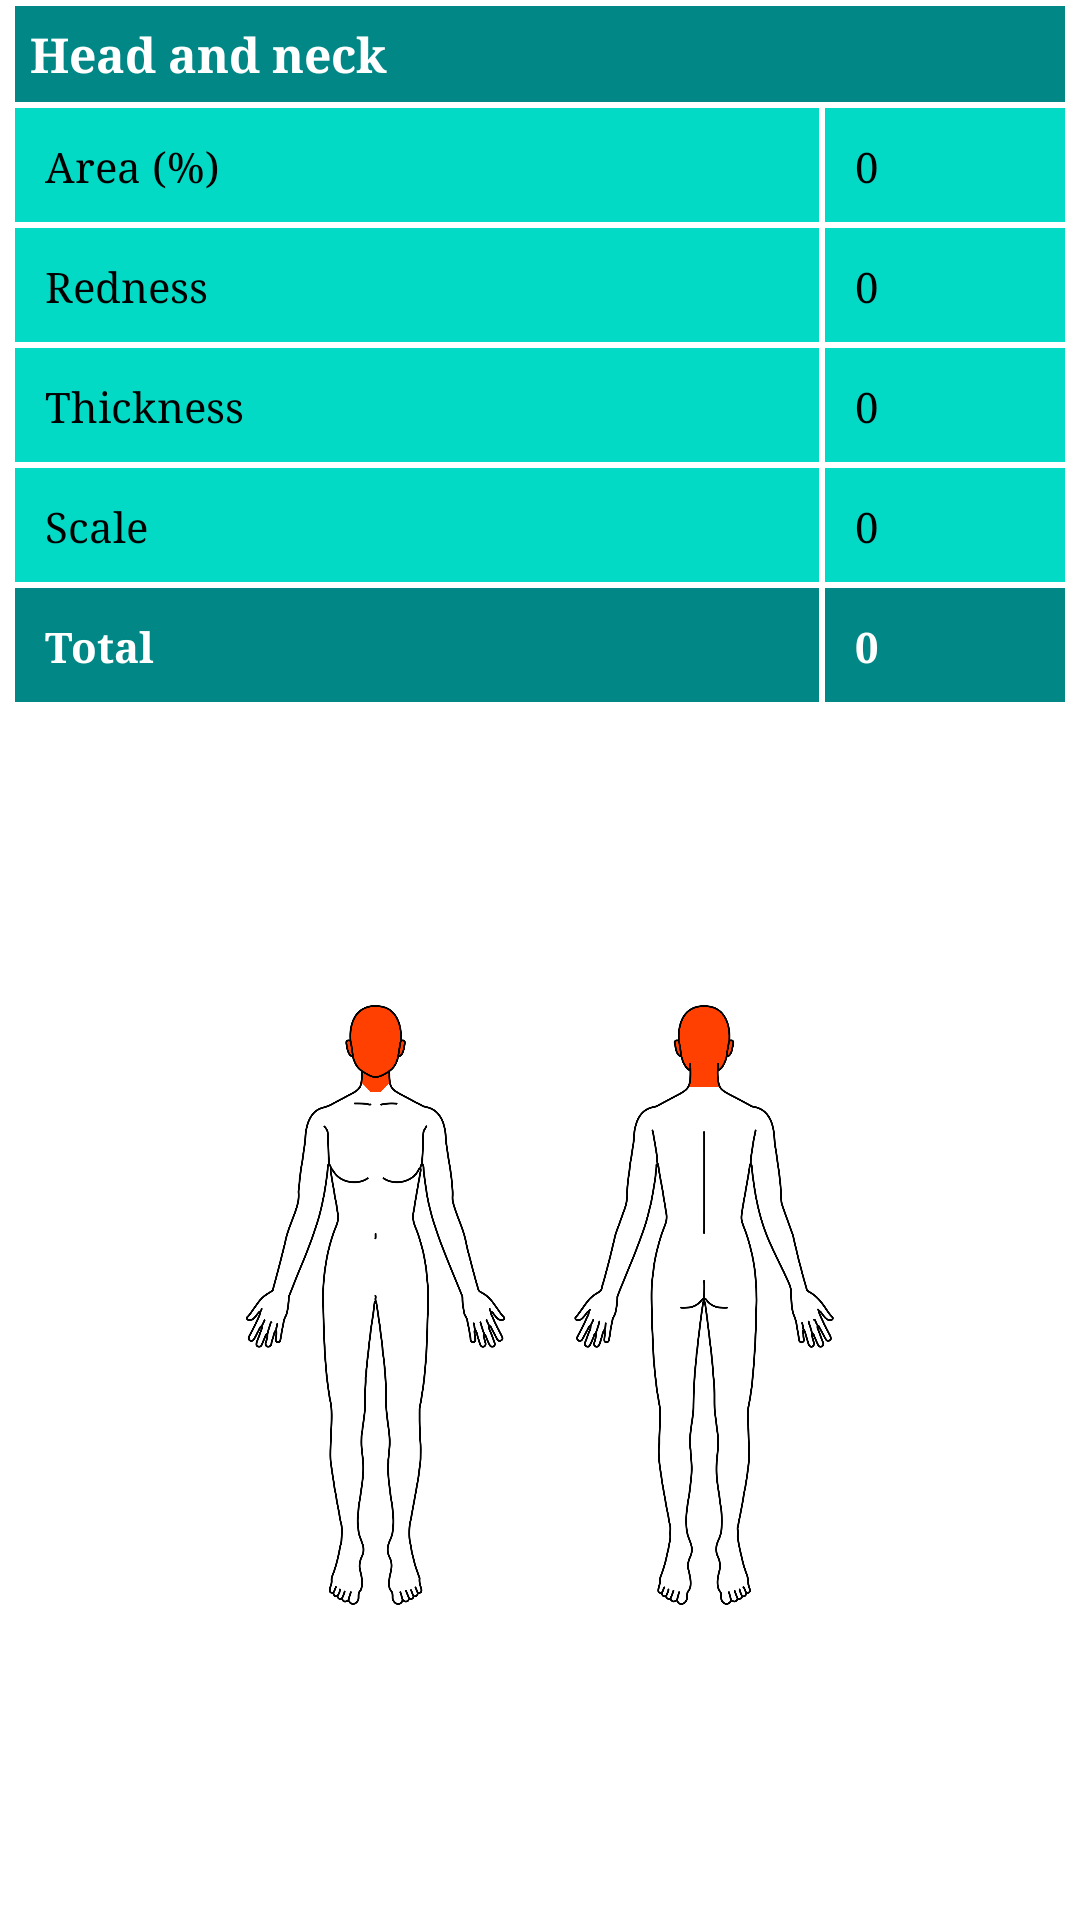

Here is an Android app screen rendered from its layout file. Give the layout XML and the strings, colors and styles it references.
<!-- AndroidManifest.xml: application theme Theme.AppCompat.Light.NoActionBar -->
<!-- res/layout/result_section_layout.xml -->
<?xml version="1.0" encoding="utf-8"?>
<androidx.constraintlayout.widget.ConstraintLayout xmlns:android="http://schemas.android.com/apk/res/android"
    xmlns:app="http://schemas.android.com/apk/res-auto"
    xmlns:tools="http://schemas.android.com/tools"
    android:layout_width="match_parent"
    android:layout_height="wrap_content"
    android:background="@color/white"
    android:paddingBottom="10dp">

        <TextView
            android:id="@+id/headerTitleTV"
            android:layout_width="0dp"
            android:layout_height="wrap_content"
            android:layout_marginStart="5dp"
            android:layout_marginTop="2dp"
            android:layout_marginEnd="5dp"
            android:background="@color/teal_700"
            android:fontFamily="serif"
            android:padding="5dp"
            android:text="@string/head_and_neck"
            android:textAlignment="textStart"
            android:textColor="@color/white"
            android:textSize="16sp"
            android:textStyle="bold"
            app:layout_constraintEnd_toEndOf="parent"
            app:layout_constraintStart_toStartOf="parent"
            app:layout_constraintTop_toTopOf="parent" />


        <TextView
            android:id="@+id/textView3"
            android:layout_width="0dp"
            android:layout_height="38dp"
            android:layout_marginStart="5dp"
            android:layout_marginTop="2dp"
            android:layout_marginEnd="2dp"
            android:background="@color/teal_200"
            android:fontFamily="serif"
            android:padding="10dp"
            android:text="@string/area"
            android:textAlignment="textStart"
            android:textColor="@color/black"
            android:textSize="14sp"
            app:layout_constraintEnd_toStartOf="@+id/resultAreaTV"
            app:layout_constraintStart_toStartOf="parent"
            app:layout_constraintTop_toBottomOf="@+id/headerTitleTV" />

        <TextView
            android:id="@+id/resultAreaTV"
            android:layout_width="80dp"
            android:layout_height="38dp"
            android:layout_marginTop="2dp"
            android:layout_marginEnd="5dp"
            android:background="@color/teal_200"
            android:fontFamily="serif"
            android:padding="10dp"
            android:text="0"
            android:textColor="@color/black"
            app:layout_constraintBottom_toTopOf="@+id/resultRednessTV"
            app:layout_constraintEnd_toEndOf="parent"
            app:layout_constraintTop_toBottomOf="@+id/headerTitleTV" />

        <TextView
            android:id="@+id/textView4"
            android:layout_width="0dp"
            android:layout_height="38dp"
            android:layout_marginStart="5dp"
            android:layout_marginTop="2dp"
            android:layout_marginEnd="2dp"
            android:background="@color/teal_200"
            android:fontFamily="serif"
            android:padding="10dp"
            android:text="@string/redness"
            android:textAlignment="textStart"
            android:textColor="@color/black"
            android:textSize="14sp"
            app:layout_constraintEnd_toStartOf="@+id/resultRednessTV"
            app:layout_constraintStart_toStartOf="parent"
            app:layout_constraintTop_toBottomOf="@+id/textView3" />

        <TextView
            android:id="@+id/resultRednessTV"
            android:layout_width="80dp"
            android:layout_height="38dp"
            android:layout_marginTop="2dp"
            android:layout_marginEnd="5dp"
            android:background="@color/teal_200"
            android:fontFamily="serif"
            android:padding="10dp"
            android:text="0"
            android:textColor="@color/black"
            app:layout_constraintBottom_toTopOf="@+id/resultThicknessTV"
            app:layout_constraintEnd_toEndOf="parent"
            app:layout_constraintTop_toBottomOf="@+id/resultAreaTV" />

        <TextView
            android:id="@+id/textView5"
            android:layout_width="0dp"
            android:layout_height="38dp"
            android:layout_marginStart="5dp"
            android:layout_marginTop="2dp"
            android:layout_marginEnd="2dp"
            android:background="@color/teal_200"
            android:fontFamily="serif"
            android:padding="10dp"
            android:text="@string/thickness"
            android:textAlignment="textStart"
            android:textColor="@color/black"
            android:textSize="14sp"
            app:layout_constraintEnd_toStartOf="@+id/resultThicknessTV"
            app:layout_constraintStart_toStartOf="parent"
            app:layout_constraintTop_toBottomOf="@+id/textView4" />

        <TextView
            android:id="@+id/resultThicknessTV"
            android:layout_width="80dp"
            android:layout_height="38dp"
            android:layout_marginTop="2dp"
            android:layout_marginEnd="5dp"
            android:background="@color/teal_200"
            android:fontFamily="serif"
            android:padding="10dp"
            android:text="0"
            android:textColor="@color/black"
            app:layout_constraintBottom_toTopOf="@+id/resultScaleTV"
            app:layout_constraintEnd_toEndOf="parent"
            app:layout_constraintTop_toBottomOf="@+id/resultRednessTV" />

        <TextView
            android:id="@+id/textView6"
            android:layout_width="0dp"
            android:layout_height="38dp"
            android:layout_marginStart="5dp"
            android:layout_marginTop="2dp"
            android:layout_marginEnd="2dp"
            android:background="@color/teal_200"
            android:fontFamily="serif"
            android:padding="10dp"
            android:text="@string/scale"
            android:textAlignment="textStart"
            android:textColor="@color/black"
            android:textSize="14sp"
            app:layout_constraintEnd_toStartOf="@+id/resultScaleTV"
            app:layout_constraintStart_toStartOf="parent"
            app:layout_constraintTop_toBottomOf="@+id/textView5" />

        <TextView
            android:id="@+id/resultScaleTV"
            android:layout_width="80dp"
            android:layout_height="38dp"
            android:layout_marginTop="2dp"
            android:layout_marginEnd="5dp"
            android:background="@color/teal_200"
            android:fontFamily="serif"
            android:padding="10dp"
            android:text="0"
            android:textColor="@color/black"
            app:layout_constraintEnd_toEndOf="parent"
            app:layout_constraintTop_toBottomOf="@+id/resultThicknessTV" />

        <TextView
            android:id="@+id/textView7"
            android:layout_width="0dp"
            android:layout_height="38dp"
            android:layout_marginStart="5dp"
            android:layout_marginTop="2dp"
            android:layout_marginEnd="2dp"
            android:background="@color/teal_700"
            android:fontFamily="serif"
            android:padding="10dp"
            android:text="@string/total"
            android:textAlignment="textStart"
            android:textColor="@color/white"
            android:textSize="14sp"
            android:textStyle="bold"
            app:layout_constraintEnd_toStartOf="@+id/totalTV"
            app:layout_constraintStart_toStartOf="parent"
            app:layout_constraintTop_toBottomOf="@+id/textView6" />

        <TextView
            android:id="@+id/totalTV"
            android:layout_width="80dp"
            android:layout_height="38dp"
            android:layout_marginTop="2dp"
            android:layout_marginEnd="5dp"
            android:background="@color/teal_700"
            android:fontFamily="serif"
            android:padding="10dp"
            android:text="0"
            android:textColor="@color/white"
            android:textStyle="bold"
            app:layout_constraintEnd_toEndOf="parent"
            app:layout_constraintTop_toBottomOf="@+id/resultScaleTV" />

        <ImageView
            android:id="@+id/pasiImageView"
            android:layout_width="0dp"
            android:layout_height="200dp"
            android:layout_marginStart="32dp"
            android:layout_marginTop="16dp"
            android:layout_marginEnd="32dp"
            android:layout_marginBottom="10dp"
            android:adjustViewBounds="true"
            app:layout_constraintBottom_toBottomOf="parent"
            app:layout_constraintEnd_toEndOf="parent"
            app:layout_constraintStart_toStartOf="parent"
            app:layout_constraintTop_toBottomOf="@+id/textView7"
            app:srcCompat="@drawable/pasi_head" />


</androidx.constraintlayout.widget.ConstraintLayout>
<!-- resources referenced by this layout -->
<resources>
  <color name="black">#FF000000</color>
  <color name="teal_200">#FF03DAC5</color>
  <color name="teal_700">#FF018786</color>
  <color name="white">#FFFFFFFF</color>
  <!-- drawable pasi_head: png bitmap (drawable, 257716 bytes) -->
  <string name="area">Area (%)</string>
  <string name="head_and_neck">Head and neck</string>
  <string name="redness">Redness</string>
  <string name="scale">Scale</string>
  <string name="thickness">Thickness</string>
  <string name="total">Total</string>
</resources>
